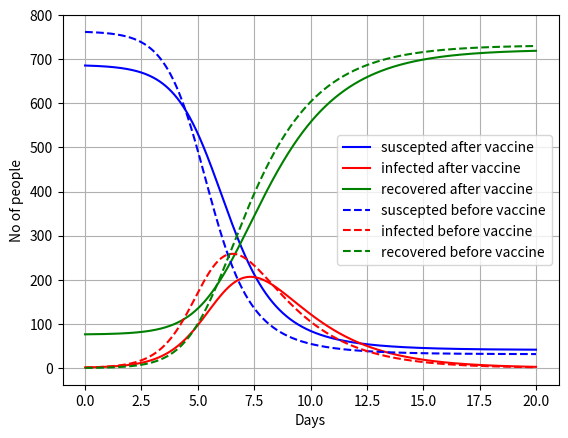

Reproduce this figure in Python.
import sys
import matplotlib.pyplot as plt
import numpy as np

suscept=[]
infected=[]
recover=[]
time=[]
suscept.append(762)
infected.append(1)
recover.append(0.1*(suscept[0]))
suscept[0]=suscept[0]-0.1*(suscept[0])
r=0.00218
a=0.5
dt=0.01
start=0
end=20
npoints=(end-start)/dt
for i in range(0,2000):
	suscept.append(suscept[i]-(r*suscept[i]*infected[i]*dt))
	infected.append(infected[i]+((r*suscept[i]*infected[i]-a*infected[i])*dt))
	recover.append(recover[i]+(a*infected[i]*dt))


suscept1=[]
infected1=[]
recover1=[]

suscept1.append(762)
infected1.append(1)
recover1.append(0)

for i in range(0,2000):
	suscept1.append(suscept1[i]-(r*suscept1[i]*infected1[i]*dt))
	infected1.append(infected1[i]+((r*suscept1[i]*infected1[i]-a*infected1[i])*dt))
	recover1.append(recover1[i]+(a*infected1[i]*dt))





for i in range(0,2001):
	time.append(i*0.01)

plt.plot(time,suscept,'-b',label='suscepted after vaccine')
plt.plot(time,infected,'-r',label='infected after vaccine')
plt.plot(time,recover,'-g',label='recovered after vaccine')

plt.plot(time,suscept1,'--b',label='suscepted before vaccine')
plt.plot(time,infected1,'--r',label='infected before vaccine')
plt.plot(time,recover1,'--g',label='recovered before vaccine')



plt.legend(loc='best')
plt.xlabel('Days')
plt.ylabel('No of people')
plt.grid()
plt.show()

